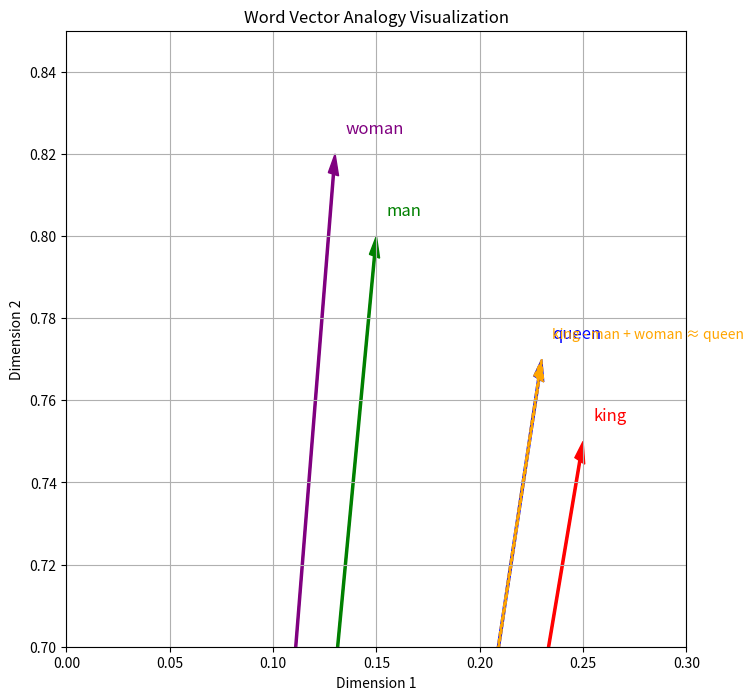

Write Python code to recreate this figure.
import matplotlib
matplotlib.use('Agg')  # Use a non-interactive backend
import matplotlib.pyplot as plt
import numpy as np

# Define word vectors
vectors = {
    "king": np.array([0.25, 0.75]),
    "queen": np.array([0.23, 0.77]),
    "man": np.array([0.15, 0.80]),
    "woman": np.array([0.13, 0.82])
}

# Colors for each word
colors = {
    "king": "red",
    "queen": "blue",
    "man": "green",
    "woman": "purple"
}

# Create figure
plt.figure(figsize=(8, 8))

# Plot each word vector
for word, vec in vectors.items():
    plt.arrow(0, 0, vec[0], vec[1], head_width=0.005, head_length=0.005,
              fc=colors[word], ec=colors[word], length_includes_head=True)
    plt.text(vec[0]+0.005, vec[1]+0.005, word, fontsize=12, color=colors[word])

# Perform analogy: king - man + woman
analogy_vec = vectors["king"] - vectors["man"] + vectors["woman"]
plt.arrow(0, 0, analogy_vec[0], analogy_vec[1], head_width=0.005, head_length=0.005,
          fc="orange", ec="orange", linestyle='--', length_includes_head=True)
plt.text(analogy_vec[0]+0.005, analogy_vec[1]+0.005,
         "king - man + woman ≈ queen", fontsize=10, color="orange")

# Set limits and labels
plt.xlim(0, 0.3)
plt.ylim(0.7, 0.85)
plt.xlabel("Dimension 1")
plt.ylabel("Dimension 2")
plt.title("Word Vector Analogy Visualization")
plt.grid(True)

# Save the figure instead of showing it
plt.savefig("word_vector_analogy.png", dpi=300)
print("Plot saved as word_vector_analogy.png")
